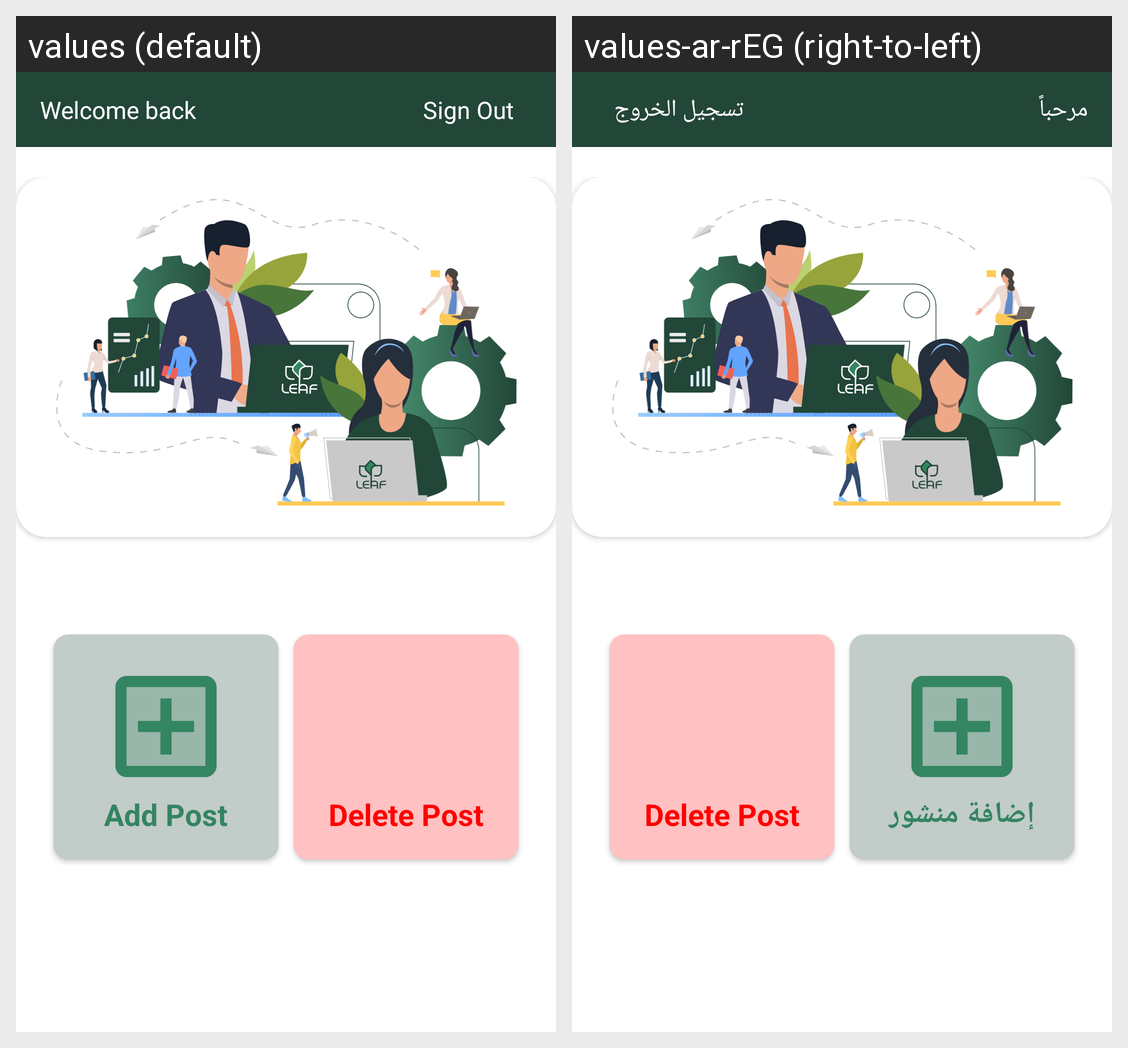

The same Android screen rendered under two of its app's locales, left to right. List the strings drawn on it with the default value and each locale's translation.
Android screen res/layout/fragment_admin_home.xml rendered under 2 locales, left to right: values (default), values-ar-rEG (right-to-left). Device: Nexus 5 (rendered at 1080×1920; each locale shown at half size, 540×960, under a caption strip naming it); theme Theme.LeafApp.
Strings drawn on this screen, with the default value and each locale's value (text and hints the layout hard-codes, and strings that could not be matched under every locale, appear in the picture but are not listed):

sign_out
  values: Sign Out
  values-ar-rEG: تسجيل الخروج

welcome_back
  values: Welcome back
  values-ar-rEG: مرحباً

add_post
  values: Add Post
  values-ar-rEG: إضافة منشور

delete_post
  values: Delete Post
  values-ar-rEG: Delete Post  [not translated; the default value is used]
